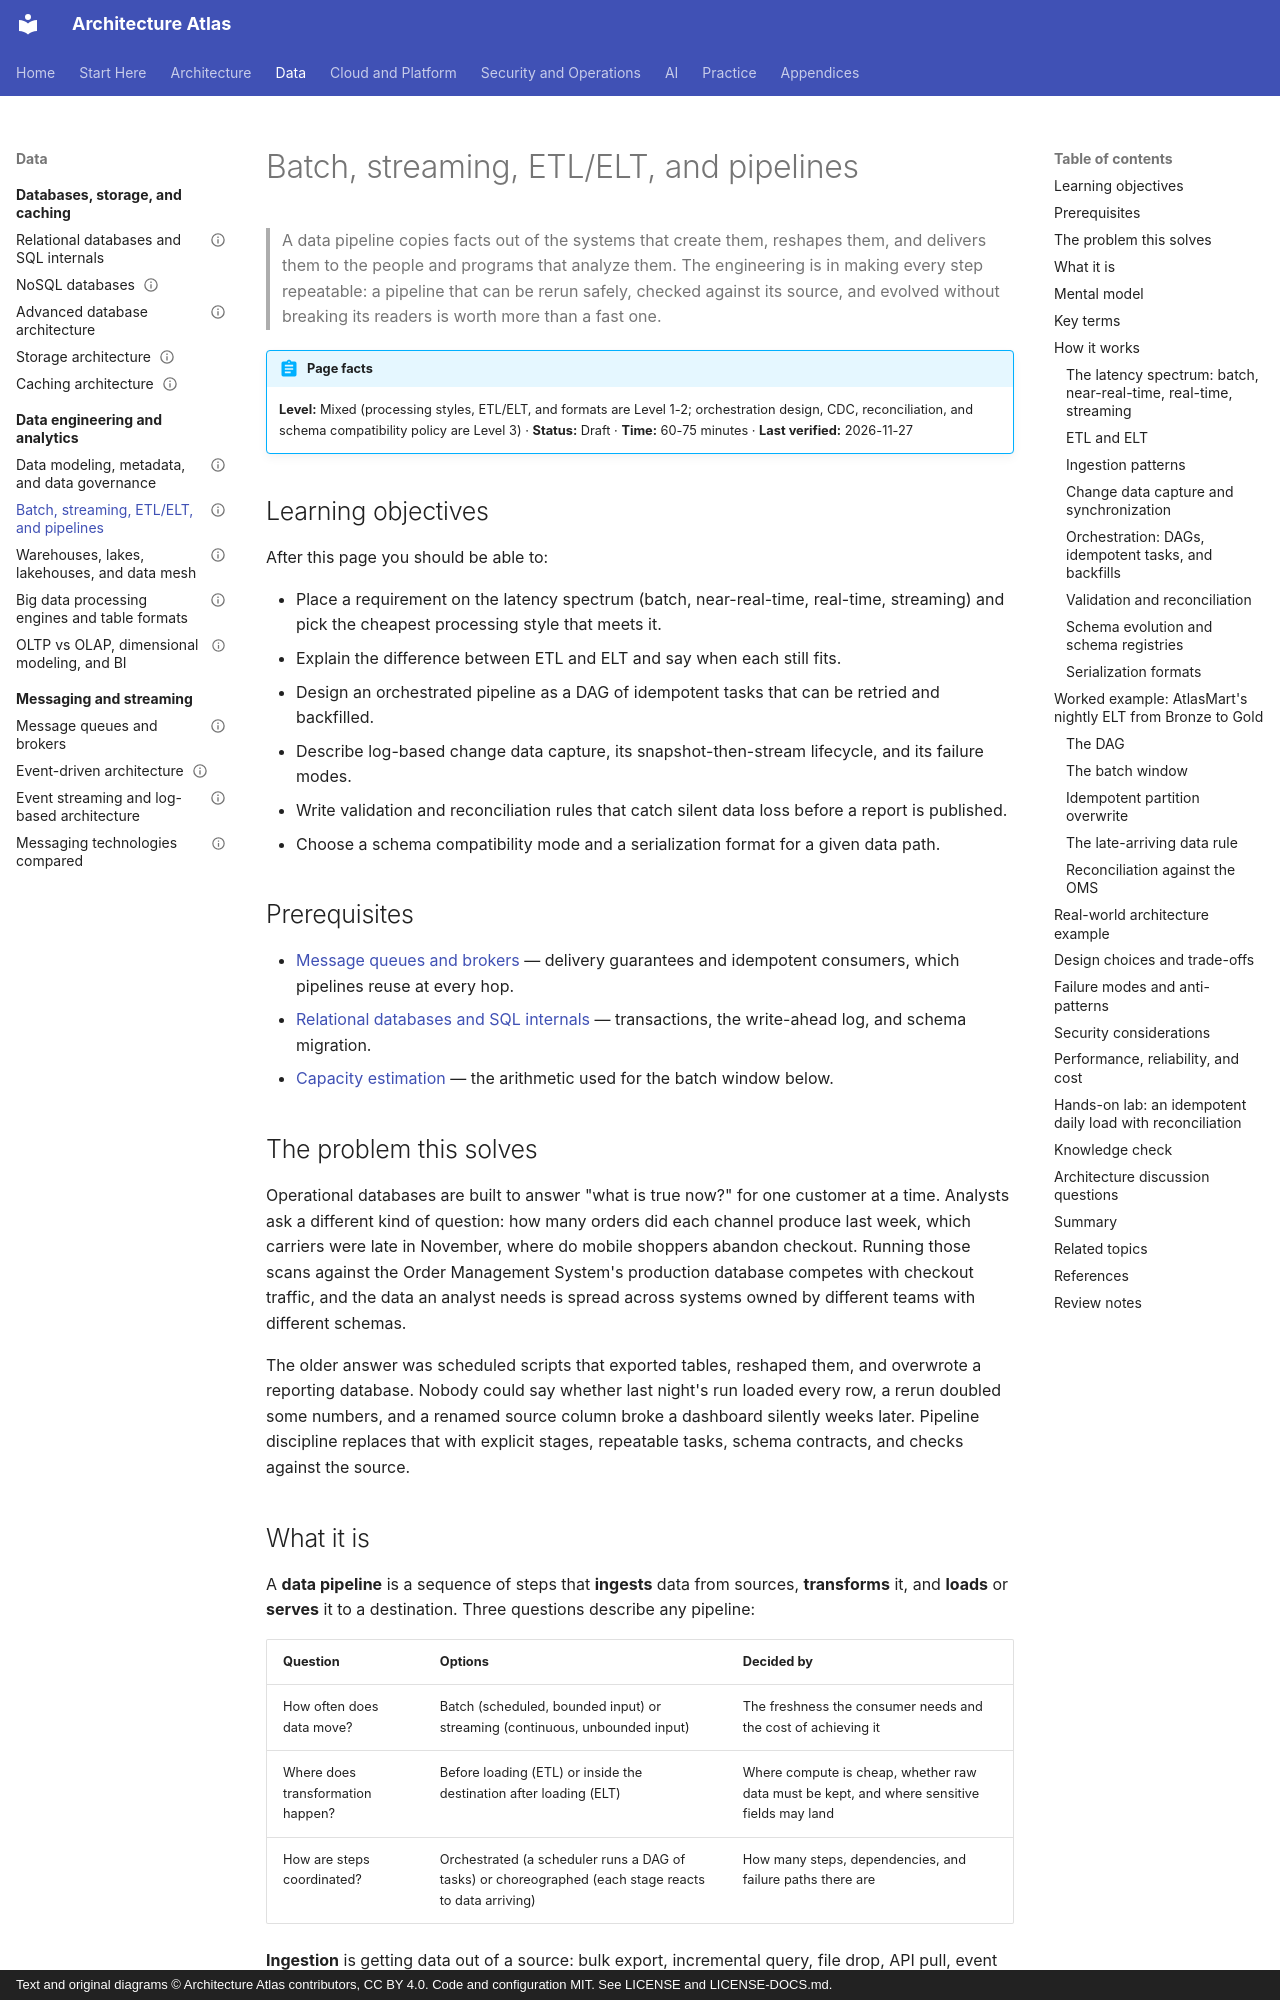

repository: vinay9354/architecture-atlas · page: data-engineering-and-analytics/batch-streaming-etl-elt-and-pipelines/index.html · generator: mkdocs · copyright: Text and original diagrams © Architecture Atlas contributors, CC BY 4.0. Code and configuration MIT. See LICENSE and LICENSE-DOCS.md.

---
title: Batch, streaming, ETL/ELT, and pipelines
description: "How data moves from operational systems to analytics: batch and streaming, ETL and ELT, orchestration, CDC, validation, reconciliation, schema evolution, and file formats."
domain: "Data engineering, analytics, and big data"
level: Mixed
status: Draft
estimated_time: "60-75 minutes"
last_verified: 2026-11-27
coverage_ids:
  - D07-T02
prerequisites:
  - Message queues and brokers
  - Relational databases and SQL internals
  - How to estimate load, throughput, storage, and capacity
tags:
  - data-engineering-and-analytics
  - data-pipelines
  - etl-elt
  - change-data-capture
  - orchestration
  - level-1-understand
  - level-2-apply
  - level-3-architect
---

# Batch, streaming, ETL/ELT, and pipelines

> A data pipeline copies facts out of the systems that create them, reshapes them, and delivers them
> to the people and programs that analyze them. The engineering is in making every step repeatable:
> a pipeline that can be rerun safely, checked against its source, and evolved without breaking its
> readers is worth more than a fast one.

!!! abstract "Page facts"
    **Level:** Mixed (processing styles, ETL/ELT, and formats are Level 1-2; orchestration design,
    CDC, reconciliation, and schema compatibility policy are Level 3) · **Status:** Draft ·
    **Time:** 60-75 minutes · **Last verified:** 2026-11-27

## Learning objectives

After this page you should be able to:

- Place a requirement on the latency spectrum (batch, near-real-time, real-time, streaming) and pick
  the cheapest processing style that meets it.
- Explain the difference between ETL and ELT and say when each still fits.
- Design an orchestrated pipeline as a DAG of idempotent tasks that can be retried and backfilled.
- Describe log-based change data capture, its snapshot-then-stream lifecycle, and its failure modes.
- Write validation and reconciliation rules that catch silent data loss before a report is published.
- Choose a schema compatibility mode and a serialization format for a given data path.

## Prerequisites

- [Message queues and brokers](../messaging-and-streaming/message-queues-and-brokers.md) — delivery
  guarantees and idempotent consumers, which pipelines reuse at every hop.
- [Relational databases and SQL internals](../databases-and-storage/relational-databases-and-sql-internals.md)
  — transactions, the write-ahead log, and schema migration.
- [Capacity estimation](../performance-and-scalability/capacity-estimation.md) — the arithmetic used
  for the batch window below.

## The problem this solves

Operational databases are built to answer "what is true now?" for one customer at a time. Analysts
ask a different kind of question: how many orders did each channel produce last week, which carriers
were late in November, where do mobile shoppers abandon checkout. Running those scans against the
Order Management System's production database competes with checkout traffic, and the data an analyst
needs is spread across systems owned by different teams with different schemas.

The older answer was scheduled scripts that exported tables, reshaped them, and overwrote a
reporting database. Nobody could say whether last night's run loaded every row, a rerun doubled some
numbers, and a renamed source column broke a dashboard silently weeks later. Pipeline discipline
replaces that with explicit stages, repeatable tasks, schema contracts, and checks against the source.
